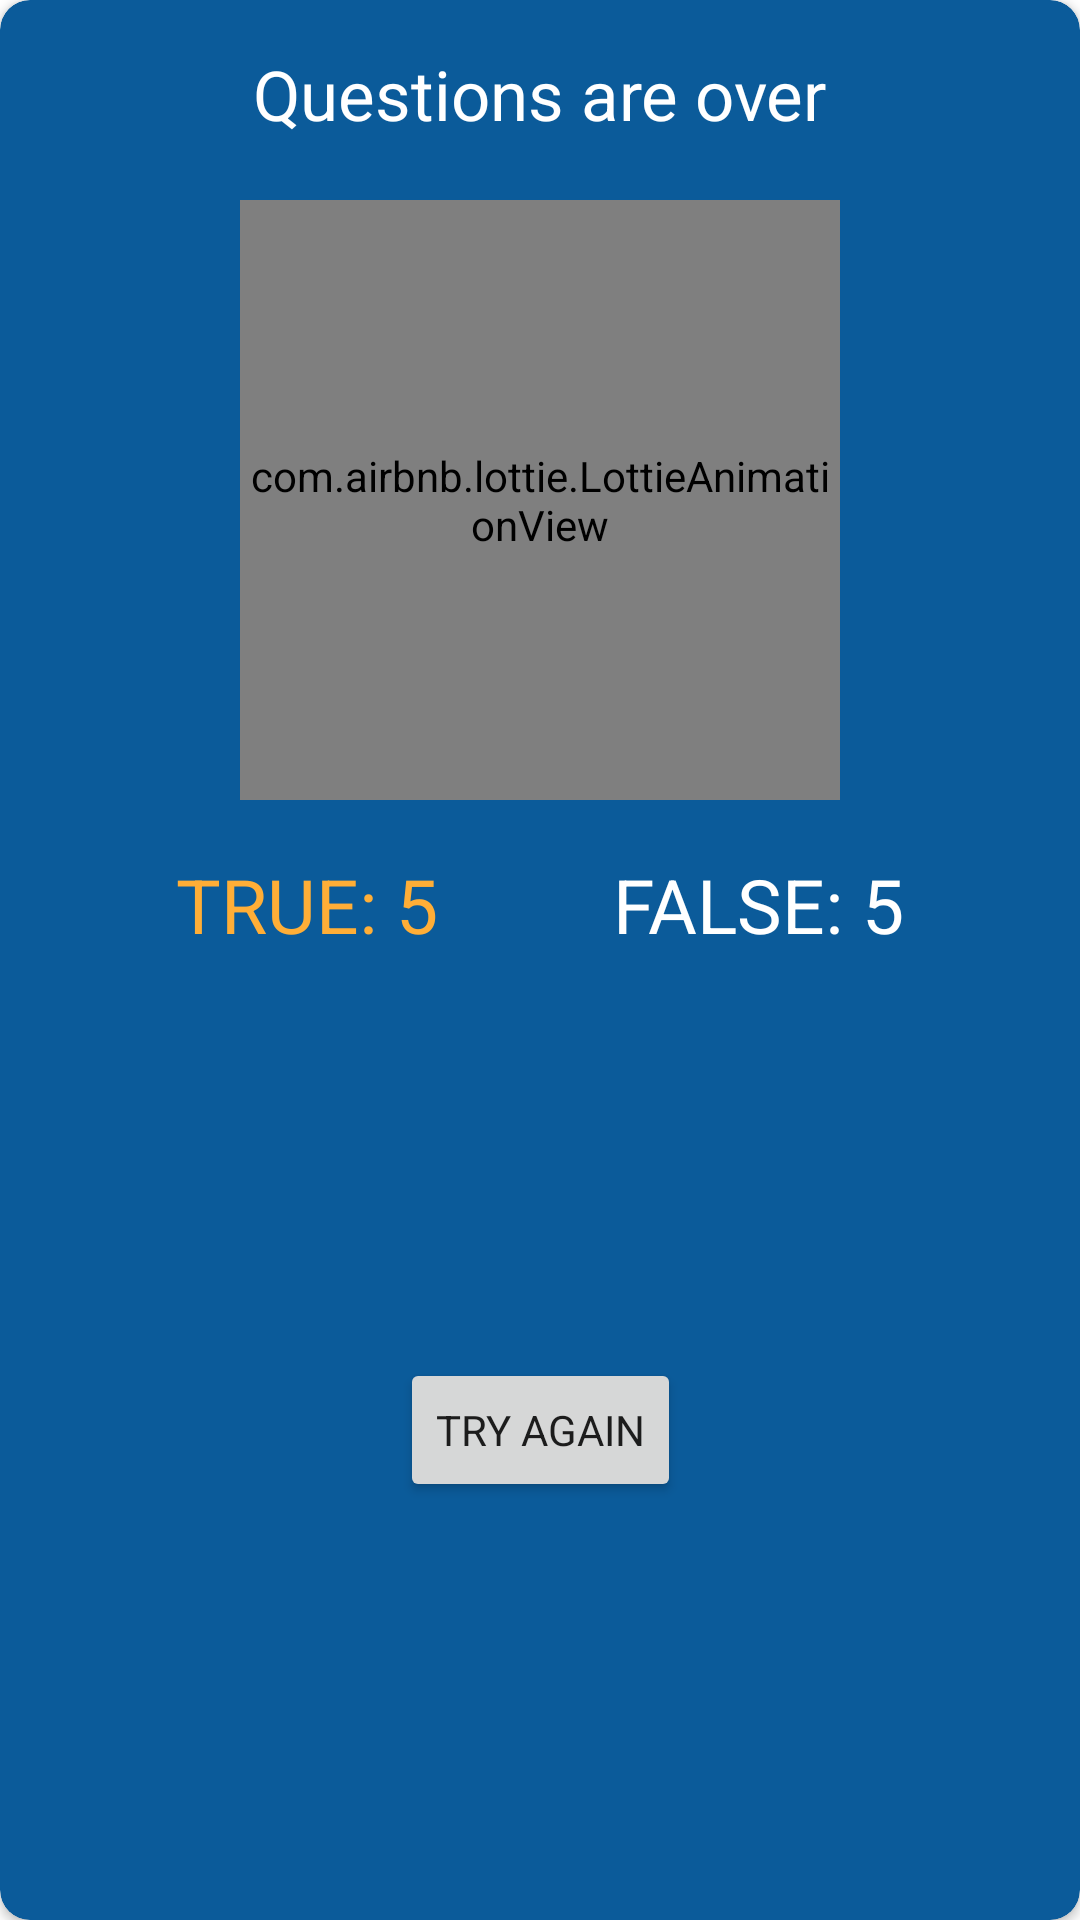

The Android layout XML behind this screen, and the referenced resources:
<!-- AndroidManifest.xml: application theme Theme.SQLExample -->
<!-- res/layout/dialog_design.xml -->
<?xml version="1.0" encoding="utf-8"?>
<androidx.constraintlayout.widget.ConstraintLayout
    xmlns:android="http://schemas.android.com/apk/res/android"
    xmlns:tools="http://schemas.android.com/tools"
    android:layout_width="330dp"
    android:layout_height="430dp"
    android:layout_gravity="center"
    xmlns:app="http://schemas.android.com/apk/res-auto">


    <androidx.cardview.widget.CardView
        android:layout_width="match_parent"
        android:layout_height="match_parent"
        app:cardCornerRadius="10dp"
        app:cardBackgroundColor="@color/darkBlue"
        app:layout_constraintBottom_toBottomOf="parent"
        app:layout_constraintEnd_toEndOf="parent"
        app:layout_constraintStart_toStartOf="parent"
        app:layout_constraintTop_toTopOf="parent">

        <androidx.constraintlayout.widget.ConstraintLayout
            android:layout_width="match_parent"
            android:layout_height="match_parent">


            <TextView
                android:id="@+id/textView"
                android:layout_width="wrap_content"
                android:layout_height="wrap_content"
                android:layout_marginTop="16dp"
                android:text="Questions are over"
                android:textColor="@color/white"
                android:textSize="23sp"
                app:layout_constraintEnd_toEndOf="parent"
                app:layout_constraintHorizontal_bias="0.5"
                app:layout_constraintStart_toStartOf="parent"
                app:layout_constraintTop_toTopOf="parent" />

            <com.airbnb.lottie.LottieAnimationView
                android:id="@+id/lottie"
                android:layout_width="200dp"
                android:layout_height="200dp"
                android:layout_marginTop="20dp"
                app:layout_constraintEnd_toEndOf="parent"
                app:layout_constraintHorizontal_bias="0.5"
                app:layout_constraintStart_toStartOf="parent"
                app:layout_constraintTop_toBottomOf="@+id/textView"
                app:lottie_autoPlay="true"
                app:lottie_loop="false"
                app:lottie_rawRes="@raw/finish" />

            <Button
                android:id="@+id/buttonAgain"
                android:layout_width="wrap_content"
                android:layout_height="wrap_content"
                android:layout_marginTop="24dp"
                android:layout_marginBottom="29dp"
                android:text="TRY AGAIN"
                app:layout_constraintBottom_toBottomOf="parent"
                app:layout_constraintEnd_toEndOf="parent"
                app:layout_constraintHorizontal_bias="0.5"
                app:layout_constraintStart_toStartOf="parent"
                app:layout_constraintTop_toBottomOf="@+id/textViewTrue" />

            <ImageView
                android:id="@+id/closeImage"
                android:layout_width="41dp"
                android:layout_height="40dp"
                android:layout_marginTop="8dp"
                android:layout_marginEnd="8dp"
                app:layout_constraintEnd_toEndOf="parent"
                app:layout_constraintTop_toTopOf="parent"
                app:srcCompat="@drawable/close" />

            <TextView
                android:id="@+id/textViewTrue"
                android:layout_width="wrap_content"
                android:layout_height="wrap_content"
                android:layout_marginTop="18dp"
                android:text="TRUE: 5"
                android:textColor="#FFAE37"
                android:textSize="25sp"
                app:layout_constraintEnd_toStartOf="@+id/textViewFalse"
                app:layout_constraintHorizontal_bias="0.5"
                app:layout_constraintStart_toStartOf="parent"
                app:layout_constraintTop_toBottomOf="@+id/lottie" />

            <TextView
                android:id="@+id/textViewFalse"
                android:layout_width="wrap_content"
                android:layout_height="wrap_content"
                android:layout_marginTop="18dp"
                android:text="FALSE: 5"
                android:textColor="#FFFFFF"
                android:textSize="25sp"
                app:layout_constraintEnd_toEndOf="parent"
                app:layout_constraintHorizontal_bias="0.5"
                app:layout_constraintStart_toEndOf="@+id/textViewTrue"
                app:layout_constraintTop_toBottomOf="@+id/lottie" />


        </androidx.constraintlayout.widget.ConstraintLayout>

    </androidx.cardview.widget.CardView>





</androidx.constraintlayout.widget.ConstraintLayout>
<!-- resources referenced by this layout -->
<resources>
  <color name="darkBlue">#0B5B9A</color>
  <color name="white">#FFFFFFFF</color>
  <style name="Theme.SQLExample" parent="Theme.MaterialComponents.DayNight.DarkActionBar">
          
          <item name="colorPrimary">#1983D6</item>
          <item name="colorPrimaryVariant">@color/darkBlue</item>
          <item name="colorOnPrimary">@color/white</item>
          
          <item name="colorSecondary">@color/teal_200</item>
          <item name="colorSecondaryVariant">@color/teal_700</item>
          <item name="colorOnSecondary">@color/black</item>
          
          <item name="android:statusBarColor" tools:targetApi="l">?attr/colorPrimaryVariant</item>
          
          <item name="fontFamily">@font/carter_one</item>
          <item name="windowNoTitle">true</item>
          <item name="windowActionBar">false</item>
      </style>
  <color name="teal_200">#FF03DAC5</color>
  <color name="teal_700">#FF018786</color>
  <color name="black">#FF000000</color>
</resources>
